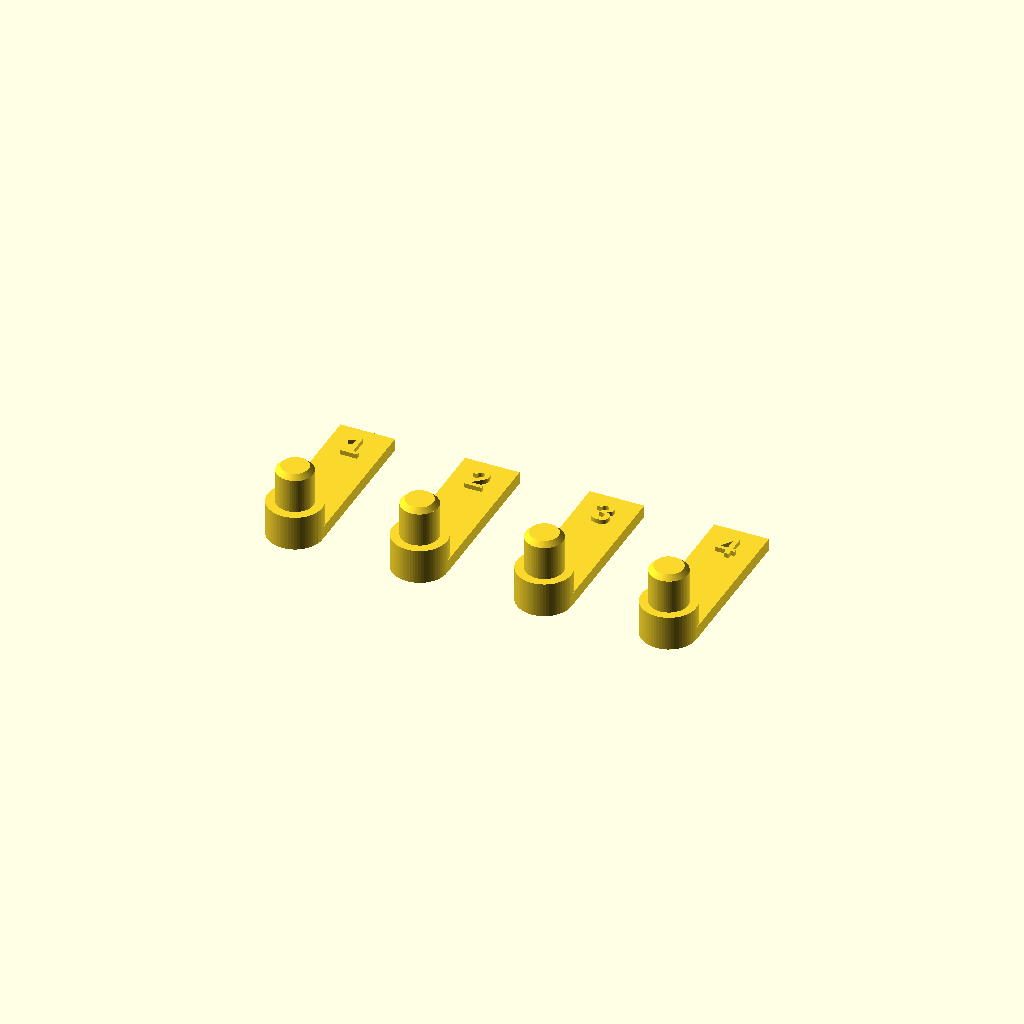
Cell 1 — every parameter at its default value.
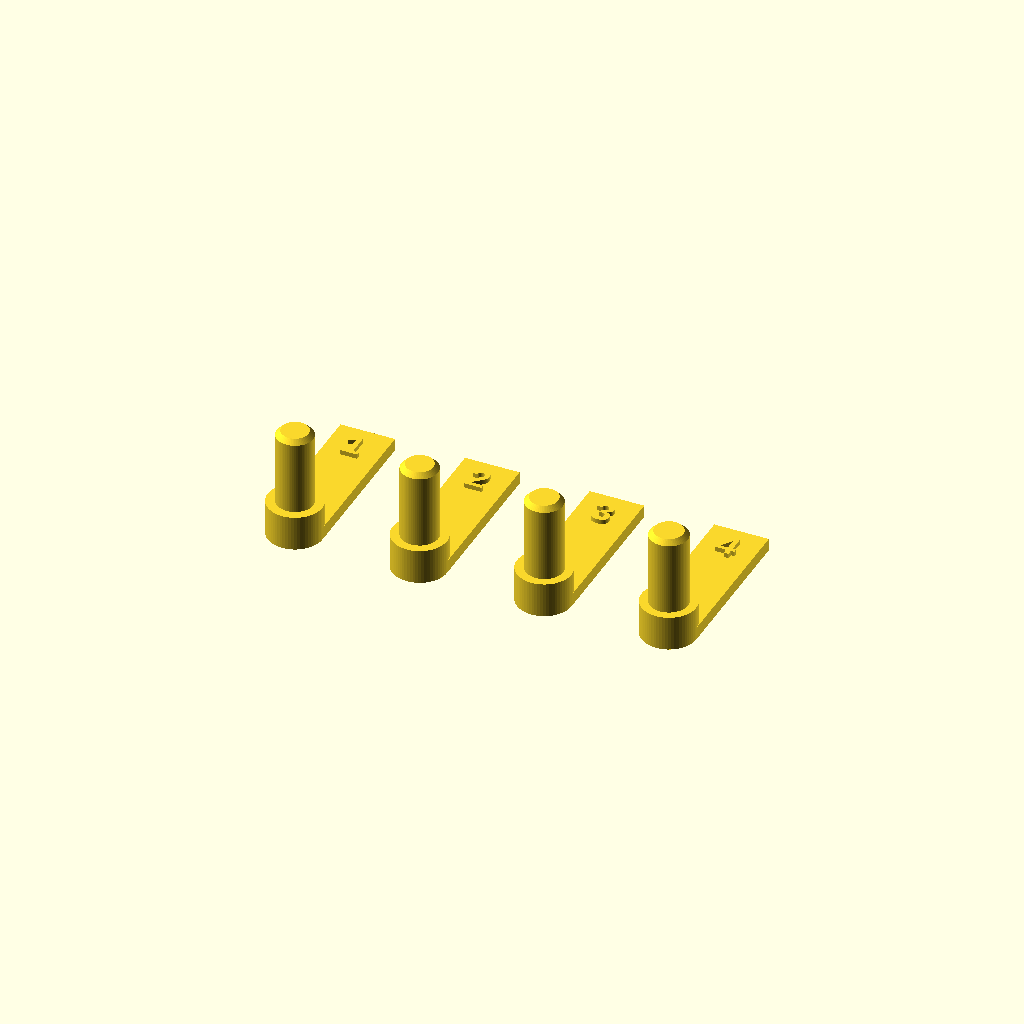
Cell 2: engage_len = 10 (everything else at default).
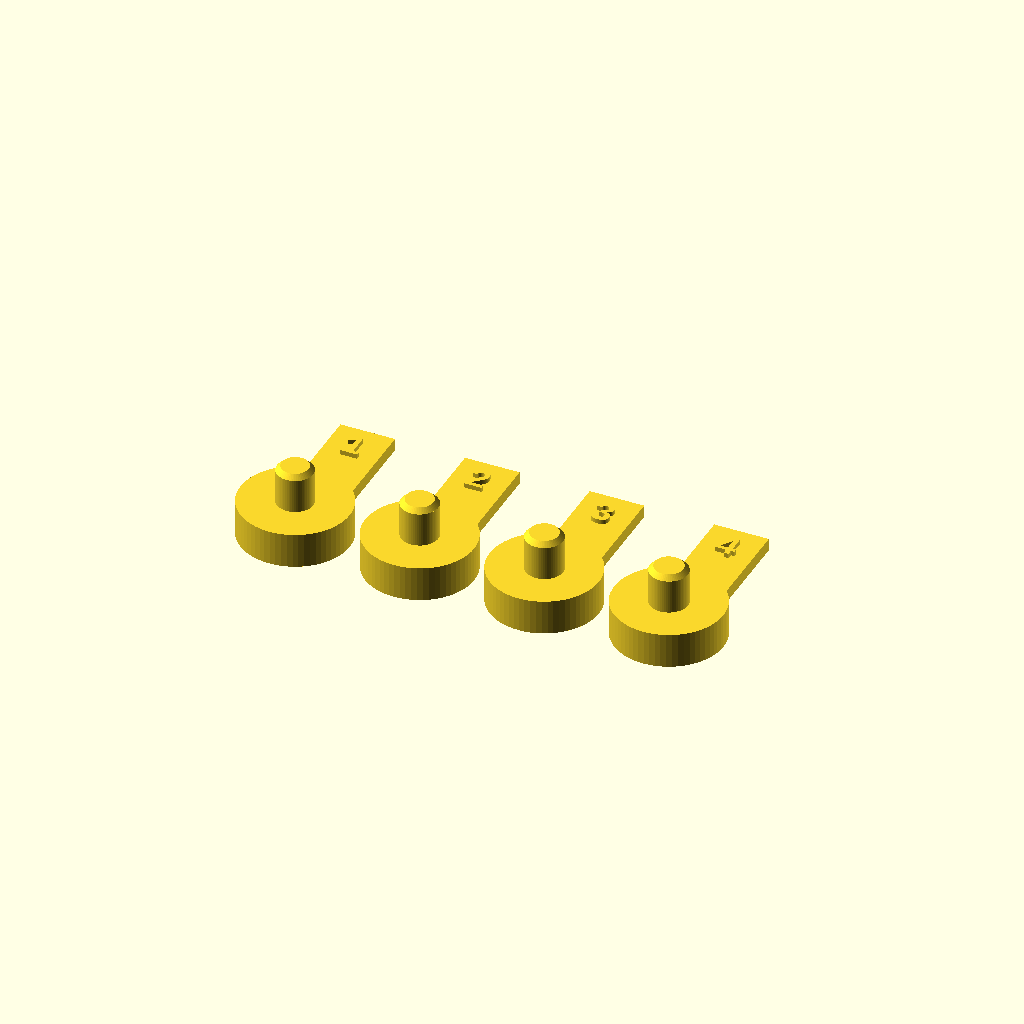
Cell 3: seat_d = 14 (everything else at default).
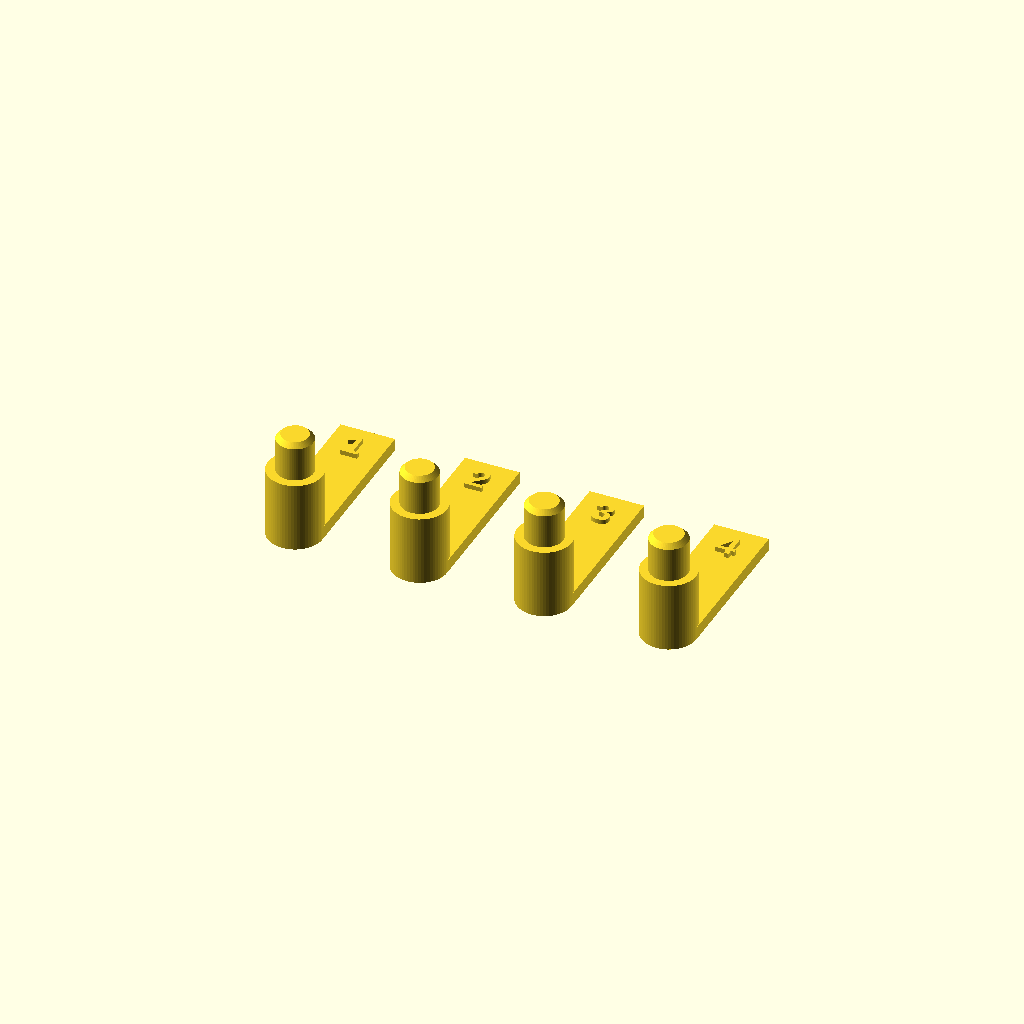
Cell 4 — seat_h set to 9, the other parameters unchanged.
One fixed orthographic camera (rotation 55°, 0°, 25°; colour scheme Cornfield) for every cell.
OpenSCAD source file templates/fit-ladder.scad:
// ============================================
// fit-ladder.scad — size a pin to a hole that ALREADY EXISTS
// ============================================
//
// Render:  openscad -o ladder.stl -D 'socket_d=4.95' templates/fit-ladder.scad
// Print:   same filament and profile as the part it has to mate with. Minutes.
//
// NOT the same job as calibration-comb.scad. That one varies the HOLE against a
// fixed pin, to characterise the printer once. This one varies the PIN against a
// fixed hole, because the hole is on a part that is already printed and cannot
// be changed. Reach for it whenever you are fitting to an existing object --
// your own earlier print, a bought enclosure, a bearing seat.
//
// HOW TO USE
//
//   1. Measure the existing hole. If you have the STL that was printed, read the
//      nominal straight out of it -- exact, no caliper needed:
//        scripts/openscad-stl-bore.py part.stl --at <x>,<y>
//      Otherwise caliper it, and remember a printed hole reads UNDER nominal.
//   2. Write down the two endpoints you KNOW (see below) and set the rungs
//      inside them. Set engage_len to how deep the pin goes.
//   3. Print. Push each pin into the real hole, in the real orientation.
//   4. The winner is firm to seat and separable with deliberate force. Read its
//      embossed index and put diameters[index - label0] into your design.
//
// WHY THE RUNGS ARE ABSOLUTE DIAMETERS
//
// Because the socket's nominal diameter does not predict the fit. The bore
// prints undersize and the pin prints oversize, and the two errors ADD: a pin
// 0.05 mm UNDER a Ø4.95 nominal bore would not enter it at all. A ladder
// expressed as "nominal +/- x" therefore sits wherever those two unknown errors
// put it, which in one measured case was entirely inside the too-tight half --
// four rungs, one print, and a single bit of information returned.
//
// Anchor on what you have MEASURED instead, and make the ladder straddle it:
// one rung you expect to fail loose, one you expect to fail tight.

$fn = 64;
eps = 0.01;

// --- The fixed side: measured, not chosen --------------------------------
socket_d   = 5.00;   // MEASURED nominal bore of the existing part. Used for the
                     // asserts and for sanity, NOT to derive the rungs.
engage_len = 5.00;   // how far the pin enters it
seat_d     = 7.00;   // shoulder that bottoms on the existing part's face.
                     // Keep it inside whatever clearance surrounds the hole:
                     // a shoulder that fouls a wall never reaches the bore.
seat_h     = 4.50;   // shoulder height (stands in for the parent part)

// --- The measured bracket -------------------------------------------------
// Fill these in from parts you have actually handled. They are asserted below,
// so a ladder that does not straddle the answer refuses to render.
known_loose = 4.60;  // largest pin observed LOOSE in this hole
known_tight = 4.90;  // smallest pin observed NOT TO ENTER  (use socket_d + 1
                     // if you have not hit a tight one yet)

// --- The variable: ABSOLUTE pin diameters ---------------------------------
diameters  = [4.65, 4.72, 4.79, 4.86];

// First label. Continue the numbering across ladders -- both sets end up in the
// same drawer, and two pins stamped "1" is a measurement misattributed.
label0     = 1;

// --- Handle, so a small pin can be pushed by hand -------------------------
// It extends in ONE direction only. A round base looks tidier and is useless:
// hole centres usually sit close to a wall, and anything wider than the seat
// cannot reach the bore at all.
tab_w      = 7;
tab_l      = 20;
tab_t      = 1.6;
pitch      = 16;

lead       = 0.6;    // 45 deg lead-in. A press fit without one starts crooked
                     // and splits the receiving boss.
label_size = 3.4;
label_h    = 0.6;

module fit_pin(pin_d, label) {
    linear_extrude(tab_t) translate([-tab_w / 2, 0]) square([tab_w, tab_l]);

    cylinder(d = seat_d, h = seat_h);

    translate([0, 0, seat_h]) {
        cylinder(d = pin_d, h = engage_len - lead);
        translate([0, 0, engage_len - lead])
            cylinder(d1 = pin_d, d2 = pin_d - 2 * lead, h = lead);
    }

    // An index, not the value: 0.05 apart is illegible at this size, and the
    // mapping back to diameters[] lives in the render log below.
    translate([0, tab_l - 5.5, tab_t - eps])
        linear_extrude(label_h)
            text(label, size = label_size, halign = "center",
                 valign = "baseline", font = "Liberation Sans:style=Bold");
}

assert(seat_d > socket_d,
       "seat_d must exceed socket_d or the pin has no shoulder to bottom on");
assert(min(diameters) - 2 * lead > 0, "lead-in larger than the smallest pin");

// The bracketing rule, enforced rather than merely documented. A ladder whose
// rungs all sit on one side of the answer costs a full print and returns one
// bit; that has happened, so it is a render-time refusal and not a comment.
assert(known_loose < known_tight,
       "known_loose must be smaller than known_tight -- check the endpoints");
assert(min(diameters) > known_loose && min(diameters) < known_tight,
       "the smallest rung is outside the measured bracket: it is already known to be loose or already known not to fit");
assert(max(diameters) < known_tight,
       "the largest rung is at or above a diameter already measured NOT to enter -- that rung cannot teach anything");

for (i = [0 : len(diameters) - 1]) {
    translate([i * pitch, 0, 0]) fit_pin(diameters[i], str(i + label0));
    echo(str("pin ", i + label0, ": diameter ", diameters[i], " mm"));
}
echo(str("bracket: ", known_loose, " loose .. ", known_tight, " will not enter"));
Parameter table extracted from the source (name, type, default, range or options):
eps: number, default 0.01
socket_d: number, default 5
engage_len: number, default 5
seat_d: number, default 7
seat_h: number, default 4.5
known_loose: number, default 4.6
known_tight: number, default 4.9
diameters: vector, default [4.65, 4.72, 4.79, 4.86]
label0: number, default 1
tab_w: number, default 7
tab_l: number, default 20
tab_t: number, default 1.6
pitch: number, default 16
lead: number, default 0.6
label_size: number, default 3.4
label_h: number, default 0.6
